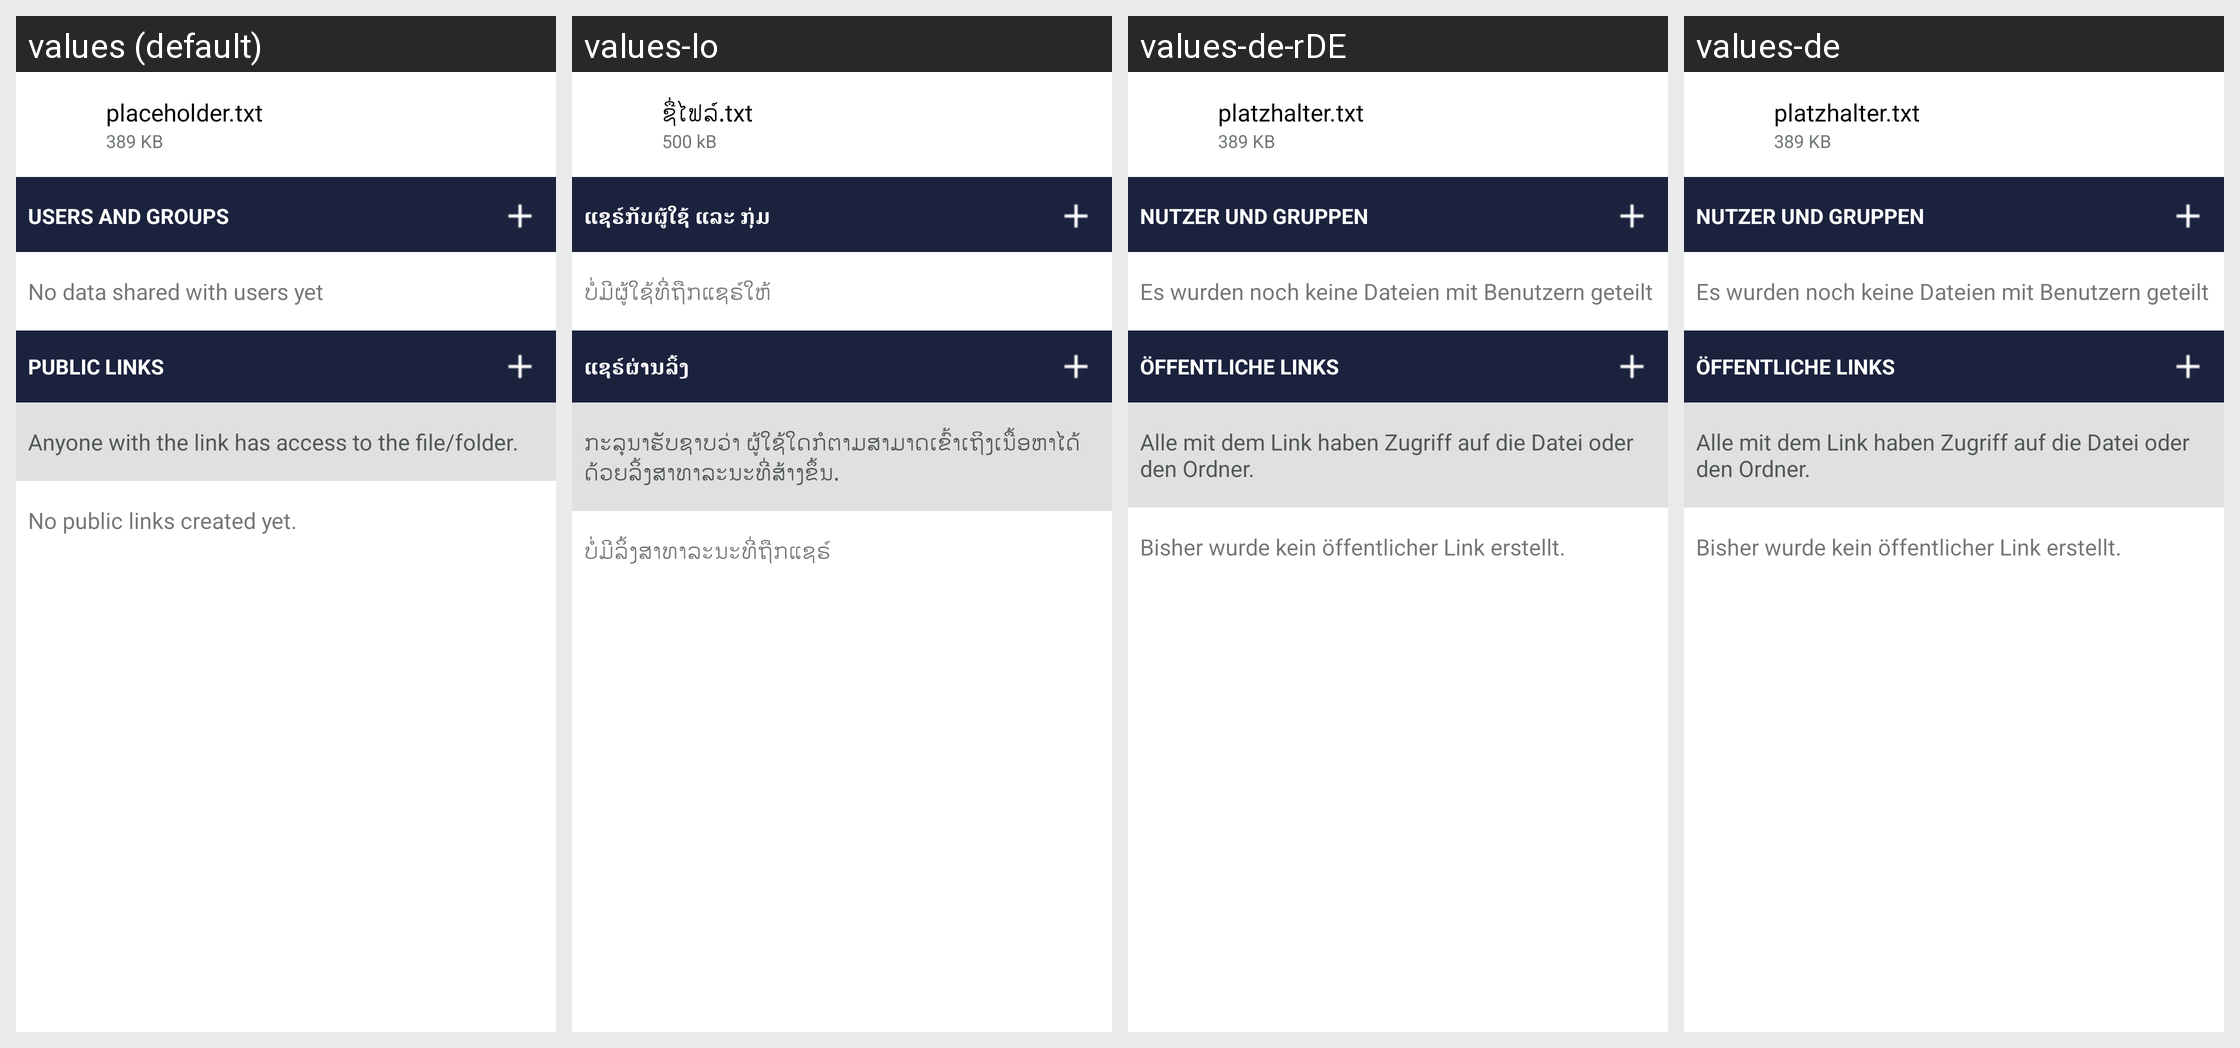

Locale-by-locale string values for the Android screen shown in this grid:
Android screen res/layout/share_file_layout.xml rendered under 4 locales, left to right: values (default), values-lo, values-de-rDE, values-de. Device: Nexus 5 (rendered at 1080×1920; each locale shown at half size, 540×960, under a caption strip naming it); theme Theme.ownCloud.Toolbar.
Other locales in the repository, not shown: values-af-rZA, values-ar, values-ast, values-az, values-be, values-bg-rBG, values-bn-rBD, values-bn-rIN, values-bs, values-ca, values-cs-rCZ, values-cy-rGB, values-da, values-de-rAT, values-de-rCH, values-el, values-en-rGB, values-en-rUS, values-eo, values-es, values-es-rAR, values-es-rCL, values-es-rCR, values-es-rMX, values-es-rPY, values-et-rEE, values-eu, values-eu-rES, values-fa, values-fi-rFI, values-fil, values-fr, values-fr-rCA, values-fr-rFR, values-gl, values-gu, values-he, values-hi, values-hr, values-hu-rHU, values-hy, values-ia, values-id, values-is, values-it, values-ja-rJP, values-jv, values-ka, values-ka-rGE, values-km, values-kn, values-ko, values-ku-rIQ, values-lb, values-lt-rLT, values-lv, values-mk, values-ml-rIN, values-mn, values-mr, values-ms-rMY, values-my, values-nb-rNO, values-nl, values-nn-rNO, values-oc, values-pa, values-pl, values-pt-rBR, values-pt-rPT, values-ro, values-ru, values-ru-rRU, values-si, values-si-rLK, values-sk, values-sk-rSK, values-sl, values-sq, values-sr, values-sr-rSP, values-sv, values-ta, values-ta-rIN, values-ta-rLK, values-te, values-th-rTH, values-tr, values-tzl, values-ug, values-uk, values-ur-rPK, values-uz, values-vi, values-zh-rCN, values-zh-rHK, values-zh-rTW.
Strings drawn on this screen, with the default value and each locale's value (text and hints the layout hard-codes, and strings that could not be matched under every locale, appear in the picture but are not listed):

placeholder_filename
  values: placeholder.txt
  values-lo: ຊື່ໄຟລ໌.txt
  values-de-rDE: platzhalter.txt
  values-de: platzhalter.txt

placeholder_filesize
  values: 389 KB
  values-lo: 500 kB
  values-de-rDE: 389 KB
  values-de: 389 KB

share_with_user_section_title
  values: Users and Groups
  values-lo: ແຊຣ໌ກັບຜູ້ໃຊ້ ແລະ ກຸ່ມ
  values-de-rDE: Nutzer und Gruppen
  values-de: Nutzer und Gruppen

share_via_link_section_title
  values: Public links
  values-lo: ແຊຣ໌ຜ່ານລິ້ງ
  values-de-rDE: Öffentliche Links
  values-de: Öffentliche Links

share_warning_about_forwarding_public_links
  values: Anyone with the link has access to the file/folder.
  values-lo: ກະລຸນາຮັບຊາບວ່າ ຜູ້ໃຊ້ໃດກໍຕາມສາມາດເຂົ້າເຖິງເນື້ອຫາໄດ້ດ້ວຍລິ້ງສາທາລະນະທີ່ສ້າງຂຶ້ນ.
  values-de-rDE: Alle mit dem Link haben Zugriff auf die Datei oder den Ordner.
  values-de: Alle mit dem Link haben Zugriff auf die Datei oder den Ordner.

share_no_public_links
  values: No public links created yet.
  values-lo: ບໍ່ມີລິ້ງສາທາລະນະທີ່ຖືກແຊຣ໌
  values-de-rDE: Bisher wurde kein öffentlicher Link erstellt.
  values-de: Bisher wurde kein öffentlicher Link erstellt.
